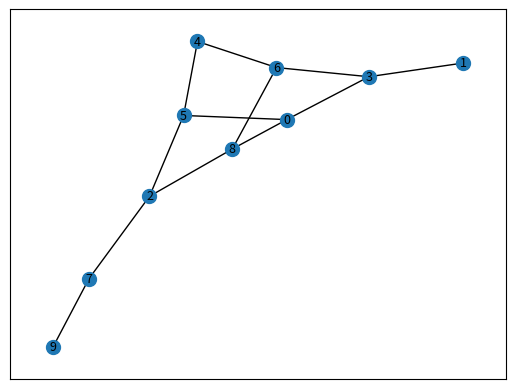

Generate this figure with matplotlib:
import random
import networkx as nx
import matplotlib.pyplot as plt
from networkx.generators.random_graphs import erdos_renyi_graph
import numpy as np


class Node():
    def __init__(self, colors):
        self.color = 0
        self.neighbours = []
        self.available_colors = np.copy(colors)
        self.fixed = False

    def set_color(self, c):
        self.color = c

    def get_color(self):
        return self.color

    def add_neighbour(self, n):
        self.neighbours.append(n)

    def remove_color(self, c):
        self.available_colors = [e for e in self.available_colors if e != c]

    def generate_new_color(self):
        self.color = random.Random().choice(self.available_colors)

    def set_fixed(self):
        assert self.color != 0
        self.fixed = True

    def remove_own_color(self):
        self.color = 0

    def is_fixed(self):
        return self.fixed


node_amount = 10

max_edge = [0 for _ in range(node_amount)]

gg = erdos_renyi_graph(node_amount, 0.35)

plt.figure(dpi=300)
nx.draw_networkx(gg, node_size=100, font_size=9)
plt.show()

for e in gg.edges:
    max_edge[e[0]] += 1
    max_edge[e[1]] += 1

delta = np.max(max_edge)+1

colors = [e+1 for e in range(delta)]

# Initialize each node and assign its neighbour
nodes = [Node(colors) for _ in range(node_amount)]

for e in gg.edges:
    nodes[e[0]].add_neighbour(e[1])
    nodes[e[1]].add_neighbour(e[0])

iteration = 0

while(True):
    # Assigning each uncolored vertex a color
    # missing = [e for e in nodes if not e.is_fixed()]
    terminate = True
    for node in nodes:
        if node.get_color() == 0:
            terminate = False
            node.generate_new_color()
        if node.get_color() == 0:
            print("WTF")
    # Terminate if no changes where made in any node
    if terminate:
        break
    # Sending the messages to other nodes
    for node in nodes:
        new_color = True
        for neighbour in node.neighbours:
            if node.color == nodes[neighbour].get_color():
                if nodes[neighbour].is_fixed():
                    node.remove_color(node.color)
                node.set_color(0)
                new_color = False
                break
        if new_color and node.get_color() != 0:
            node.set_fixed()
    iteration += 1
    print(f"Iteration: {iteration}", end='\r')

print(f"Finish in {iteration} iterations")

# Verify data by looking at all edges and check if they have different values
for edge in gg.edges:
    assert nodes[edge[0]].get_color() != nodes[edge[1]].get_color()

# Printing coloring as integers
for index in range(len(nodes)):
    print(f"Color of node {index}: {nodes[index].get_color()}")
